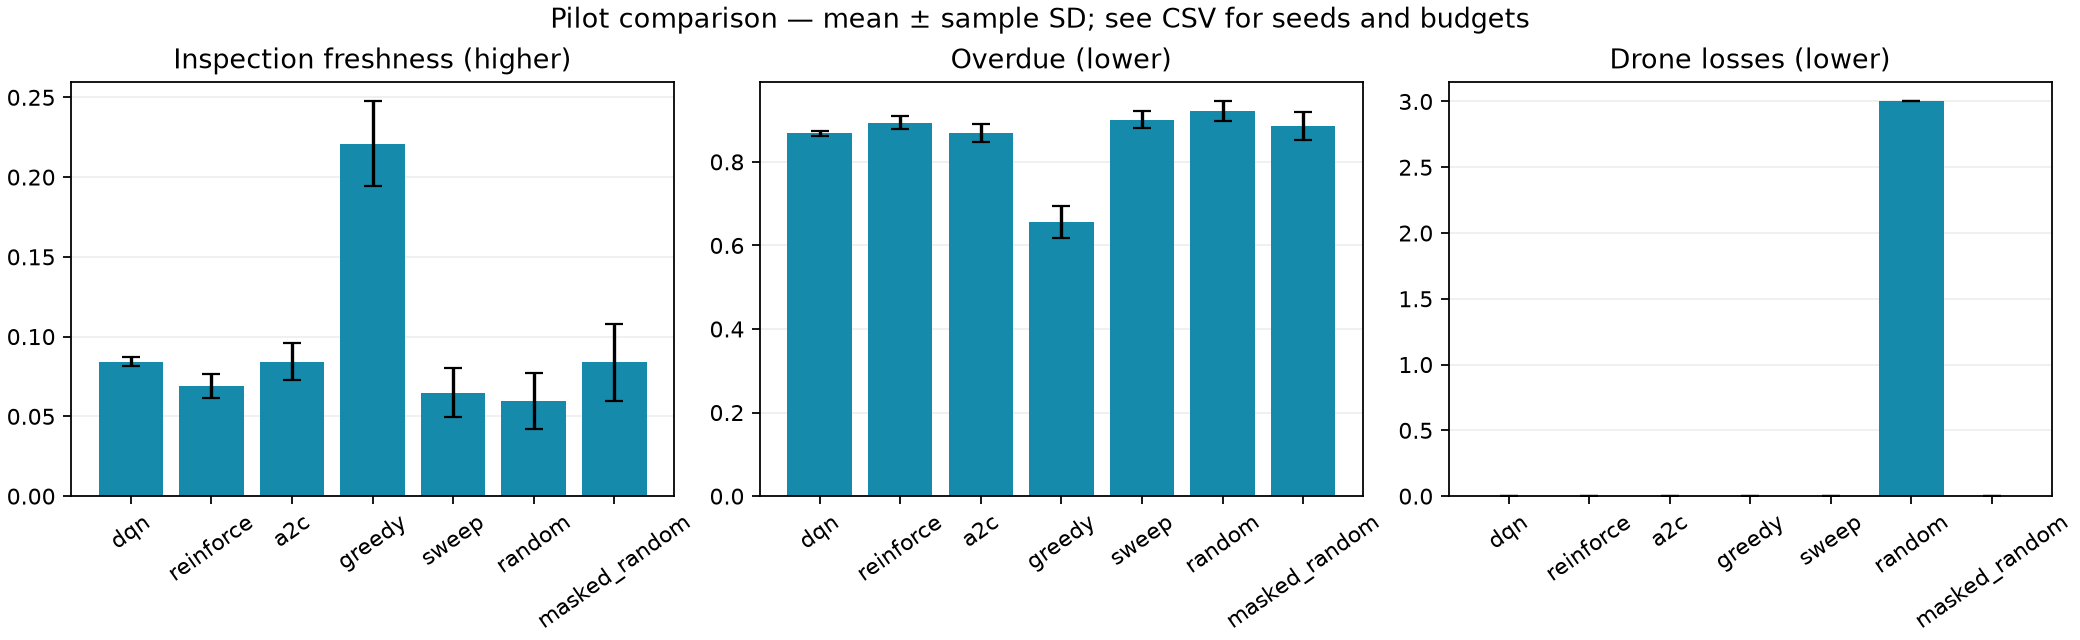

The file beside this chart, header and first rows:
policy, training_seed, worlds, return, weighted_freshness, overdue_fraction, energy_used, total_losses, safe_returns, charge_completions, collision_attempts, steps, fleet_failure, intact_fleet, decision_ms
dqn, 0, 20, -24.54, 0.08713, 0.8627, 684, 0.0, 4.6, 4.6, 0.0, 300.0, 0.0, 1.0, 0.4263
dqn, 1, 20, -24.78, 0.08389, 0.8681, 717.9, 0.0, 5.05, 5.0, 0.0, 300.0, 0.0, 1.0, 0.4057
dqn, 2, 20, -25.04, 0.08212, 0.8753, 691.7, 0.0, 4.25, 4.1, 0.0, 300.0, 0.0, 1.0, 0.4603
reinforce, 0, 20, -25.14, 0.07743, 0.8764, 715, 0.0, 5.0, 5.0, 0.0, 300.0, 0.0, 1.0, 0.6676
reinforce, 1, 20, -26.25, 0.06435, 0.9063, 640.5, 0.0, 4.0, 4.0, 0.0, 300.0, 0.0, 1.0, 0.6415
reinforce, 2, 20, -26.04, 0.06526, 0.8994, 670.9, 0.0, 3.0, 3.0, 0.0, 300.0, 0.0, 1.0, 0.6512
a2c, 0, 20, -25.89, 0.07094, 0.8953, 773.9, 0.0, 5.75, 5.75, 0.0, 300.0, 0.0, 1.0, 0.5954
a2c, 1, 20, -24.33, 0.09027, 0.8575, 678.8, 0.0, 5.65, 5.65, 0.0, 300.0, 0.0, 1.0, 0.7424
a2c, 2, 20, -24.26, 0.09183, 0.8557, 717.1, 0.0, 3.8, 3.8, 0.0, 300.0, 0.0, 1.0, 0.7396
greedy, , 20, -16.1, 0.2208, 0.6556, 783, 0.0, 3.15, 3.15, 0.0, 300.0, 0.0, 1.0, 3.166
sweep, , 20, -26.07, 0.06486, 0.9012, 465.2, 0.0, 1.0, 1.0, 0.0, 300.0, 0.0, 1.0, 0.2051
random, , 20, -42.87, 0.05956, 0.921, 483.3, 3.0, 3.4, 0.65, 5.2, 195.6, 1.0, 0.0, 0.008628
masked_random, , 20, -25.46, 0.08379, 0.886, 674.7, 0.0, 9.85, 9.8, 0.0, 300.0, 0.0, 1.0, 0.2063
